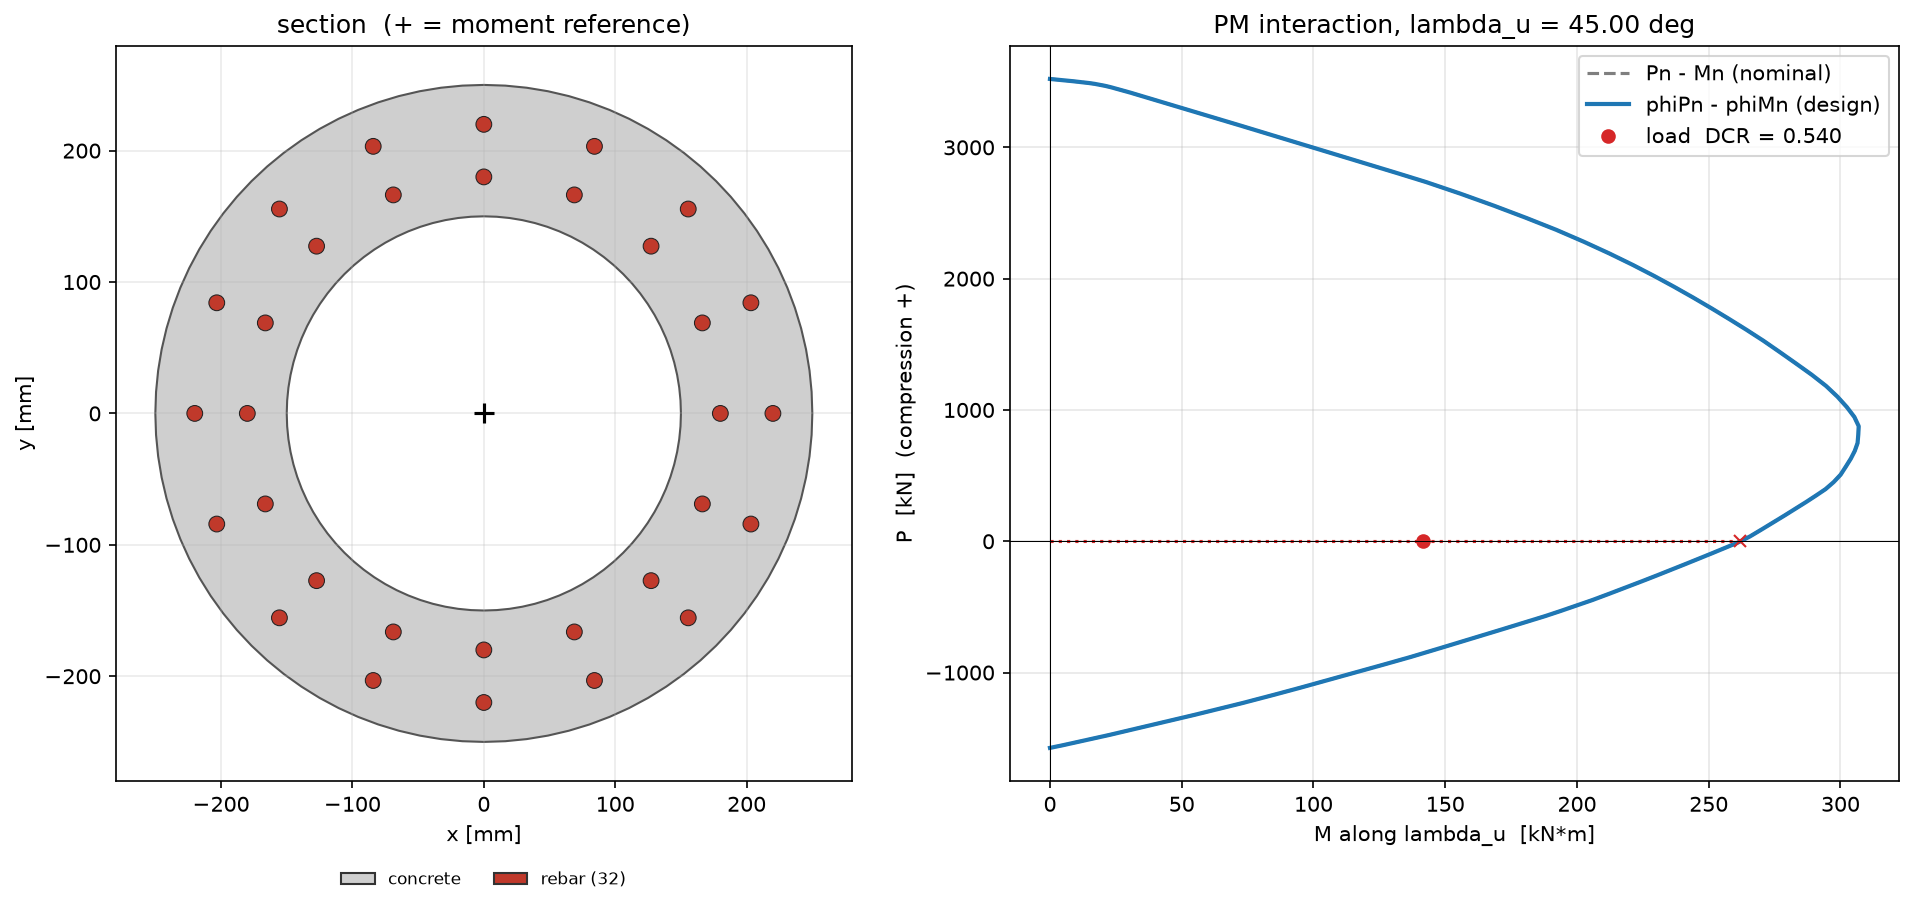

The file beside this chart, header and first rows:
c_mm, theta_deg, Pn_kN, Mnx_kNm, Mny_kNm, Mn_kNm, eps_t, phi, phiPn_kN, phiMn_kNm
inf, nan, 3521, 1.04216e-14, 1.04216e-14, 1.47384e-14, -0.002, 1, 3521, 1.47384e-14
7071, 45, 3513, 3.102, 3.102, 4.386, -0.001925, 1, 3513, 4.386
6854, 45, 3512, 3.206, 3.206, 4.534, -0.001923, 1, 3512, 4.534
6643, 45, 3512, 3.314, 3.314, 4.687, -0.00192, 1, 3512, 4.687
6439, 45, 3512, 3.426, 3.426, 4.846, -0.001918, 1, 3512, 4.846
6241, 45, 3511, 3.542, 3.542, 5.01, -0.001915, 1, 3511, 5.01
6049, 45, 3511, 3.663, 3.663, 5.18, -0.001912, 1, 3511, 5.18
5863, 45, 3511, 3.787, 3.787, 5.356, -0.001909, 1, 3511, 5.356
5683, 45, 3510, 3.916, 3.916, 5.539, -0.001906, 1, 3510, 5.539
5508, 45, 3510, 4.05, 4.05, 5.728, -0.001903, 1, 3510, 5.728
5339, 45, 3510, 4.189, 4.189, 5.924, -0.0019, 1, 3510, 5.924
5174, 45, 3509, 4.333, 4.333, 6.128, -0.001897, 1, 3509, 6.128
5015, 45, 3509, 4.482, 4.482, 6.339, -0.001893, 1, 3509, 6.339
4861, 45, 3508, 4.637, 4.637, 6.558, -0.00189, 1, 3508, 6.558
4712, 45, 3508, 4.797, 4.797, 6.785, -0.001886, 1, 3508, 6.785
4567, 45, 3507, 4.964, 4.964, 7.02, -0.001883, 1, 3507, 7.02
4426, 45, 3507, 5.137, 5.137, 7.265, -0.001879, 1, 3507, 7.265
4290, 45, 3506, 5.316, 5.316, 7.518, -0.001875, 1, 3506, 7.518
4158, 45, 3506, 5.502, 5.502, 7.782, -0.00187, 1, 3506, 7.782
4030, 45, 3505, 5.696, 5.696, 8.055, -0.001866, 1, 3505, 8.055
3907, 45, 3504, 5.897, 5.897, 8.339, -0.001861, 1, 3504, 8.339
3786, 45, 3504, 6.105, 6.105, 8.634, -0.001857, 1, 3504, 8.634
3670, 45, 3503, 6.322, 6.322, 8.94, -0.001852, 1, 3503, 8.94
3557, 45, 3502, 6.547, 6.547, 9.259, -0.001847, 1, 3502, 9.259
3448, 45, 3502, 6.781, 6.781, 9.59, -0.001842, 1, 3502, 9.59
3342, 45, 3501, 7.025, 7.025, 9.934, -0.001836, 1, 3501, 9.934
3239, 45, 3500, 7.278, 7.278, 10.29, -0.001831, 1, 3500, 10.29
3139, 45, 3499, 7.541, 7.541, 10.66, -0.001825, 1, 3499, 10.66
3043, 45, 3498, 7.815, 7.815, 11.05, -0.001819, 1, 3498, 11.05
2949, 45, 3498, 8.1, 8.1, 11.46, -0.001813, 1, 3498, 11.46
2859, 45, 3497, 8.397, 8.397, 11.88, -0.001807, 1, 3497, 11.88
2771, 45, 3496, 8.706, 8.706, 12.31, -0.0018, 1, 3496, 12.31
2686, 45, 3495, 9.029, 9.029, 12.77, -0.001793, 1, 3495, 12.77
2603, 45, 3493, 9.364, 9.364, 13.24, -0.001786, 1, 3493, 13.24
2523, 45, 3492, 9.714, 9.714, 13.74, -0.001778, 1, 3492, 13.74
2445, 45, 3491, 10.08, 10.08, 14.25, -0.001771, 1, 3491, 14.25
2370, 45, 3490, 10.46, 10.46, 14.79, -0.001763, 1, 3490, 14.79
2297, 45, 3488, 10.85, 10.85, 15.34, -0.001754, 1, 3488, 15.34
2227, 45, 3487, 11.24, 11.24, 15.9, -0.001746, 1, 3487, 15.9
2158, 45, 3485, 11.65, 11.65, 16.48, -0.001737, 1, 3485, 16.48
2092, 45, 3483, 12.05, 12.05, 17.04, -0.001728, 1, 3483, 17.04
2028, 45, 3481, 12.46, 12.46, 17.62, -0.001718, 1, 3481, 17.62
1965, 45, 3479, 12.88, 12.88, 18.22, -0.001708, 1, 3479, 18.22
1905, 45, 3477, 13.33, 13.33, 18.85, -0.001697, 1, 3477, 18.85
1846, 45, 3474, 13.79, 13.79, 19.5, -0.001687, 1, 3474, 19.5
1789, 45, 3471, 14.26, 14.26, 20.17, -0.001675, 1, 3471, 20.17
1734, 45, 3469, 14.76, 14.76, 20.88, -0.001664, 1, 3469, 20.88
1681, 45, 3465, 15.26, 15.26, 21.58, -0.001651, 1, 3465, 21.58
1629, 45, 3462, 15.77, 15.77, 22.31, -0.001639, 1, 3462, 22.31
1579, 45, 3458, 16.3, 16.3, 23.06, -0.001625, 1, 3458, 23.06
1531, 45, 3454, 16.84, 16.84, 23.81, -0.001612, 1, 3454, 23.81
1484, 45, 3450, 17.4, 17.4, 24.61, -0.001597, 1, 3450, 24.61
1438, 45, 3445, 18, 18, 25.45, -0.001582, 1, 3445, 25.45
1394, 45, 3440, 18.63, 18.63, 26.34, -0.001566, 1, 3440, 26.34
1351, 45, 3435, 19.29, 19.29, 27.28, -0.00155, 1, 3435, 27.28
1309, 45, 3429, 19.99, 19.99, 28.27, -0.001533, 1, 3429, 28.27
1269, 45, 3424, 20.74, 20.74, 29.32, -0.001515, 1, 3424, 29.32
1230, 45, 3417, 21.5, 21.5, 30.4, -0.001497, 1, 3417, 30.4
1192, 45, 3410, 22.3, 22.3, 31.54, -0.001477, 1, 3410, 31.54
1156, 45, 3403, 23.16, 23.16, 32.75, -0.001457, 1, 3403, 32.75
... 142 more rows
